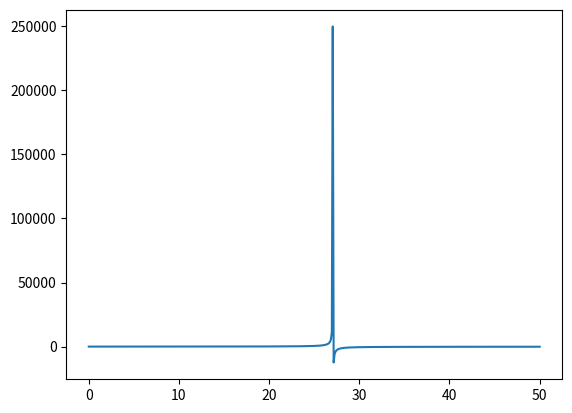

Reproduce this figure in Python.
import matplotlib.pyplot as plt 
import numpy as np 

r1 = np.linspace(0, 50, 500)
r2 = 7.4*r1/(4.6-0.17*r1)

plt.figure()
plt.plot(r1, r2)
plt.show()